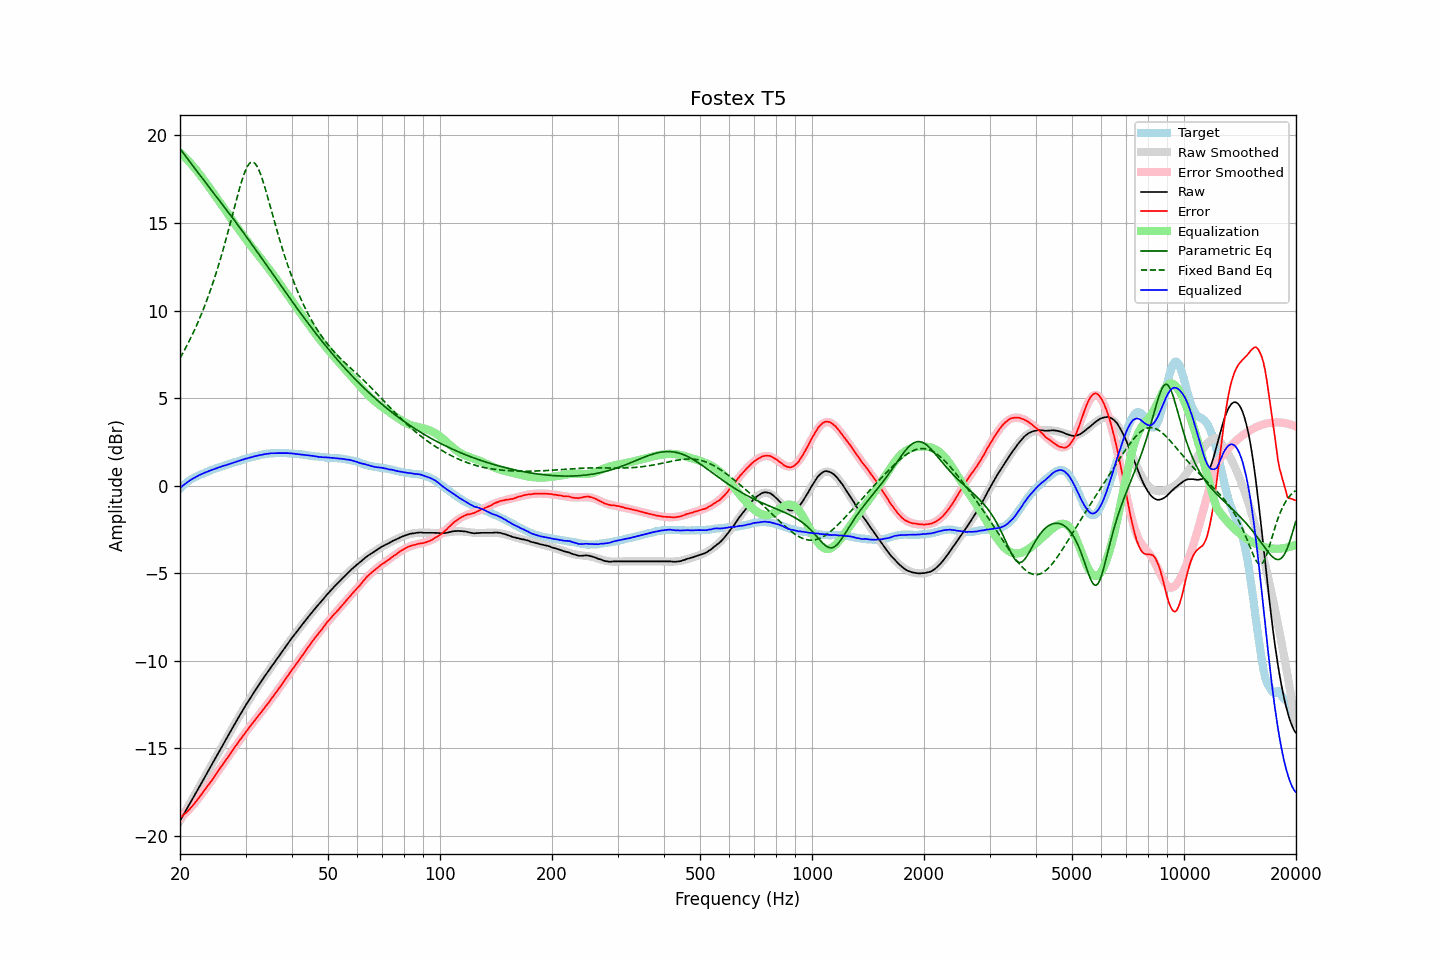

The table this chart was drawn from, first rows:
frequency, raw, error, smoothed, error_smoothed, equalization, parametric_eq, fixed_band_eq, equalized_raw, equalized_smoothed, target
20.00, -19.15, -18.99, -19.15, -19.01, 19.01, 19.24, 7.28, -0.14, -0.14, -0.16
20.20, -18.99, -18.92, -18.99, -18.93, 18.93, 19.12, 7.44, -0.06, -0.06, -0.08
20.40, -18.83, -18.84, -18.83, -18.84, 18.84, 18.99, 7.61, 0.01, 0.01, 0.00
20.61, -18.67, -18.75, -18.67, -18.75, 18.75, 18.87, 7.77, 0.08, 0.08, 0.07
20.81, -18.51, -18.67, -18.51, -18.66, 18.66, 18.75, 7.95, 0.15, 0.15, 0.16
21.02, -18.34, -18.58, -18.35, -18.56, 18.56, 18.63, 8.12, 0.22, 0.22, 0.24
21.23, -18.18, -18.48, -18.19, -18.46, 18.46, 18.51, 8.31, 0.28, 0.28, 0.30
21.44, -18.02, -18.38, -18.02, -18.36, 18.36, 18.39, 8.49, 0.34, 0.34, 0.36
21.66, -17.86, -18.27, -17.86, -18.26, 18.26, 18.27, 8.68, 0.40, 0.40, 0.41
21.87, -17.70, -18.16, -17.70, -18.15, 18.15, 18.14, 8.88, 0.45, 0.45, 0.46
22.09, -17.54, -18.05, -17.54, -18.04, 18.04, 18.02, 9.08, 0.50, 0.51, 0.51
22.31, -17.38, -17.94, -17.38, -17.93, 17.93, 17.90, 9.29, 0.55, 0.56, 0.56
22.54, -17.21, -17.81, -17.21, -17.81, 17.81, 17.79, 9.51, 0.60, 0.60, 0.60
22.76, -17.05, -17.69, -17.05, -17.69, 17.69, 17.67, 9.73, 0.64, 0.64, 0.64
22.99, -16.89, -17.56, -16.89, -17.57, 17.57, 17.55, 9.95, 0.68, 0.68, 0.67
23.22, -16.72, -17.43, -16.73, -17.44, 17.44, 17.43, 10.18, 0.72, 0.72, 0.71
23.45, -16.56, -17.31, -16.56, -17.32, 17.32, 17.31, 10.42, 0.76, 0.76, 0.75
23.69, -16.40, -17.19, -16.40, -17.19, 17.19, 17.19, 10.67, 0.79, 0.79, 0.78
23.92, -16.23, -17.05, -16.23, -17.06, 17.06, 17.07, 10.92, 0.83, 0.83, 0.82
24.16, -16.07, -16.94, -16.07, -16.93, 16.93, 16.95, 11.18, 0.86, 0.86, 0.87
24.40, -15.91, -16.81, -15.91, -16.80, 16.80, 16.83, 11.45, 0.89, 0.90, 0.90
24.65, -15.74, -16.67, -15.74, -16.67, 16.67, 16.71, 11.72, 0.93, 0.93, 0.93
24.89, -15.58, -16.54, -15.58, -16.54, 16.54, 16.59, 12.00, 0.96, 0.96, 0.96
25.14, -15.42, -16.42, -15.42, -16.41, 16.41, 16.47, 12.29, 0.99, 1.00, 1.00
25.39, -15.25, -16.28, -15.25, -16.28, 16.28, 16.35, 12.59, 1.03, 1.03, 1.03
25.65, -15.09, -16.16, -15.09, -16.15, 16.15, 16.23, 12.90, 1.06, 1.06, 1.07
25.91, -14.92, -16.01, -14.93, -16.02, 16.02, 16.11, 13.21, 1.10, 1.09, 1.09
26.16, -14.76, -15.88, -14.76, -15.89, 15.89, 15.99, 13.53, 1.13, 1.12, 1.12
26.43, -14.60, -15.76, -14.60, -15.75, 15.75, 15.87, 13.86, 1.15, 1.15, 1.15
26.69, -14.44, -15.62, -14.44, -15.62, 15.62, 15.75, 14.20, 1.18, 1.18, 1.18
26.96, -14.28, -15.49, -14.28, -15.49, 15.49, 15.63, 14.54, 1.20, 1.21, 1.21
27.23, -14.11, -15.36, -14.11, -15.36, 15.36, 15.50, 14.89, 1.24, 1.24, 1.25
27.50, -13.95, -15.23, -13.95, -15.22, 15.22, 15.38, 15.24, 1.27, 1.27, 1.28
27.77, -13.79, -15.09, -13.79, -15.09, 15.09, 15.26, 15.59, 1.30, 1.30, 1.30
28.05, -13.63, -14.97, -13.63, -14.96, 14.96, 15.13, 15.94, 1.33, 1.33, 1.34
28.33, -13.47, -14.82, -13.47, -14.83, 14.83, 15.01, 16.29, 1.36, 1.36, 1.35
28.62, -13.31, -14.70, -13.31, -14.70, 14.70, 14.88, 16.64, 1.39, 1.39, 1.38
28.90, -13.15, -14.57, -13.16, -14.58, 14.58, 14.76, 16.97, 1.42, 1.42, 1.42
29.19, -13.00, -14.44, -13.00, -14.45, 14.45, 14.63, 17.28, 1.45, 1.45, 1.44
29.48, -12.84, -14.33, -12.85, -14.32, 14.32, 14.51, 17.57, 1.48, 1.48, 1.49
29.78, -12.69, -14.20, -12.69, -14.20, 14.20, 14.38, 17.83, 1.50, 1.50, 1.50
30.08, -12.53, -14.07, -12.54, -14.07, 14.07, 14.25, 18.06, 1.54, 1.53, 1.53
30.38, -12.39, -13.95, -12.39, -13.95, 13.95, 14.13, 18.24, 1.56, 1.56, 1.56
30.68, -12.24, -13.83, -12.25, -13.83, 13.83, 14.00, 18.38, 1.59, 1.58, 1.59
30.99, -12.10, -13.71, -12.10, -13.71, 13.71, 13.87, 18.46, 1.61, 1.61, 1.61
31.30, -11.96, -13.60, -11.96, -13.59, 13.59, 13.74, 18.48, 1.63, 1.64, 1.63
31.61, -11.81, -13.47, -11.82, -13.48, 13.48, 13.61, 18.45, 1.66, 1.66, 1.66
31.93, -11.67, -13.35, -11.68, -13.36, 13.36, 13.48, 18.36, 1.68, 1.68, 1.68
32.24, -11.54, -13.24, -11.54, -13.24, 13.24, 13.35, 18.23, 1.70, 1.70, 1.70
32.57, -11.40, -13.13, -11.40, -13.12, 13.12, 13.22, 18.04, 1.72, 1.73, 1.72
32.89, -11.26, -13.01, -11.26, -13.01, 13.01, 13.09, 17.82, 1.74, 1.74, 1.75
33.22, -11.13, -12.90, -11.13, -12.89, 12.89, 12.96, 17.56, 1.76, 1.76, 1.77
33.55, -10.99, -12.77, -10.99, -12.77, 12.77, 12.83, 17.28, 1.78, 1.78, 1.78
33.89, -10.85, -12.64, -10.86, -12.65, 12.65, 12.70, 16.97, 1.80, 1.80, 1.79
34.23, -10.72, -12.54, -10.72, -12.53, 12.53, 12.57, 16.66, 1.81, 1.81, 1.82
34.57, -10.59, -12.42, -10.59, -12.41, 12.41, 12.44, 16.33, 1.82, 1.82, 1.82
34.92, -10.45, -12.28, -10.46, -12.29, 12.29, 12.31, 16.00, 1.84, 1.83, 1.83
35.27, -10.32, -12.17, -10.33, -12.17, 12.17, 12.17, 15.66, 1.85, 1.84, 1.85
35.62, -10.20, -12.05, -10.20, -12.05, 12.05, 12.04, 15.33, 1.84, 1.85, 1.84
35.97, -10.07, -11.92, -10.07, -11.92, 11.92, 11.91, 15.00, 1.85, 1.85, 1.85
... 635 more rows
